Run: headless pygame with SDL's dummy video driver; simulated clock (each Clock.tick advances the game by its frame time, no real sleeping); random seed 0; keys injected as events and as key.get_pressed() state; no mouse input.
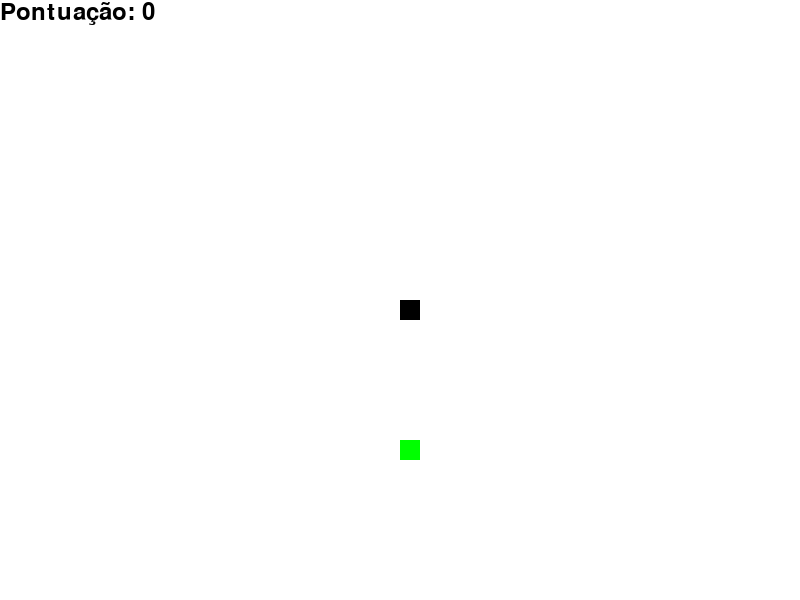
Frame 1 of 4 · flips 1–60 · no input
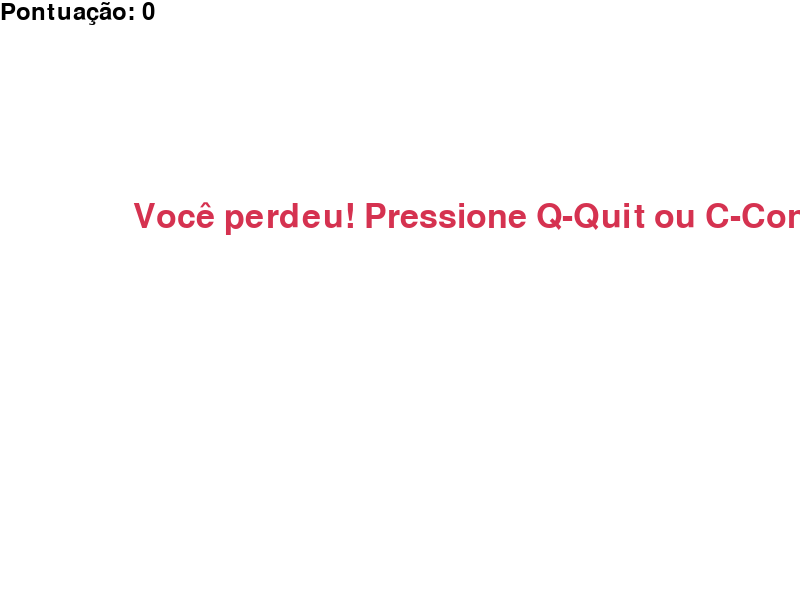
Frame 2 of 4 · flips 61–180 · tapped SPACE, RETURN · held RIGHT (→), D
Frame 3 of 4 · flips 181–300 · held DOWN (↓), S · screen unchanged from frame 2, image omitted
Frame 4 of 4 · flips 301–420 · held LEFT (←), A, UP (↑), W · screen unchanged from frame 3, image omitted

The pygame program that drew these frames:

import pygame
import time
import random

# Inicializando o pygame
pygame.init()

# Definindo as cores
branco = (255, 255, 255)
preto = (0, 0, 0)
vermelho = (213, 50, 80)
verde = (0, 255, 0)

# Definindo as dimensões da tela
largura = 800
altura = 600

# Criando a tela do jogo
tela = pygame.display.set_mode((largura, altura))
pygame.display.set_caption('Jogo Snake')

# Definindo o relógio
relogio = pygame.time.Clock()

# Definindo o tamanho do bloco e a velocidade da cobra
tamanho_bloco = 20
velocidade = 15

# Função para exibir a pontuação
def mostrar_pontuacao(pontuacao):
    fonte = pygame.font.SysFont(None, 35)
    texto = fonte.render("Pontuação: " + str(pontuacao), True, preto)
    tela.blit(texto, [0, 0])

# Função principal do jogo
def jogo():
    fim_jogo = False
    fim_jogo_perdeu = False

    x1 = largura / 2
    y1 = altura / 2

    x1_mudanca = 0
    y1_mudanca = 0

    corpo_cobra = []
    comprimento_cobra = 1

    comida_x = round(random.randrange(0, largura - tamanho_bloco) / 20.0) * 20.0
    comida_y = round(random.randrange(0, altura - tamanho_bloco) / 20.0) * 20.0

    while not fim_jogo:

        while fim_jogo_perdeu:
            tela.fill(branco)
            fonte = pygame.font.SysFont(None, 50)
            mensagem = fonte.render("Você perdeu! Pressione Q-Quit ou C-Continuar", True, vermelho)
            tela.blit(mensagem, [largura / 6, altura / 3])
            mostrar_pontuacao(comprimento_cobra - 1)
            pygame.display.update()

            for evento in pygame.event.get():
                if evento.type == pygame.KEYDOWN:
                    if evento.key == pygame.K_q:
                        fim_jogo = True
                        fim_jogo_perdeu = False
                    if evento.key == pygame.K_c:
                        jogo()

        for evento in pygame.event.get():
            if evento.type == pygame.QUIT:
                fim_jogo = True
            if evento.type == pygame.KEYDOWN:
                if evento.key == pygame.K_LEFT:
                    x1_mudanca = -tamanho_bloco
                    y1_mudanca = 0
                elif evento.key == pygame.K_RIGHT:
                    x1_mudanca = tamanho_bloco
                    y1_mudanca = 0
                elif evento.key == pygame.K_UP:
                    y1_mudanca = -tamanho_bloco
                    x1_mudanca = 0
                elif evento.key == pygame.K_DOWN:
                    y1_mudanca = tamanho_bloco
                    x1_mudanca = 0

        if x1 >= largura or x1 < 0 or y1 >= altura or y1 < 0:
            fim_jogo_perdeu = True
        x1 += x1_mudanca
        y1 += y1_mudanca
        tela.fill(branco)
        pygame.draw.rect(tela, verde, [comida_x, comida_y, tamanho_bloco, tamanho_bloco])
        cabeca_cobra = []
        cabeca_cobra.append(x1)
        cabeca_cobra.append(y1)
        corpo_cobra.append(cabeca_cobra)
        if len(corpo_cobra) > comprimento_cobra:
            del corpo_cobra[0]

        for segmento in corpo_cobra[:-1]:
            if segmento == cabeca_cobra:
                fim_jogo_perdeu = True

        for segmento in corpo_cobra:
            pygame.draw.rect(tela, preto, [segmento[0], segmento[1], tamanho_bloco, tamanho_bloco])

        mostrar_pontuacao(comprimento_cobra - 1)
        pygame.display.update()

        if x1 == comida_x and y1 == comida_y:
            comida_x = round(random.randrange(0, largura - tamanho_bloco) / 20.0) * 20.0
            comida_y = round(random.randrange(0, altura - tamanho_bloco) / 20.0) * 20.0
            comprimento_cobra += 1

        relogio.tick(velocidade)

    pygame.quit()
    quit()

jogo()
